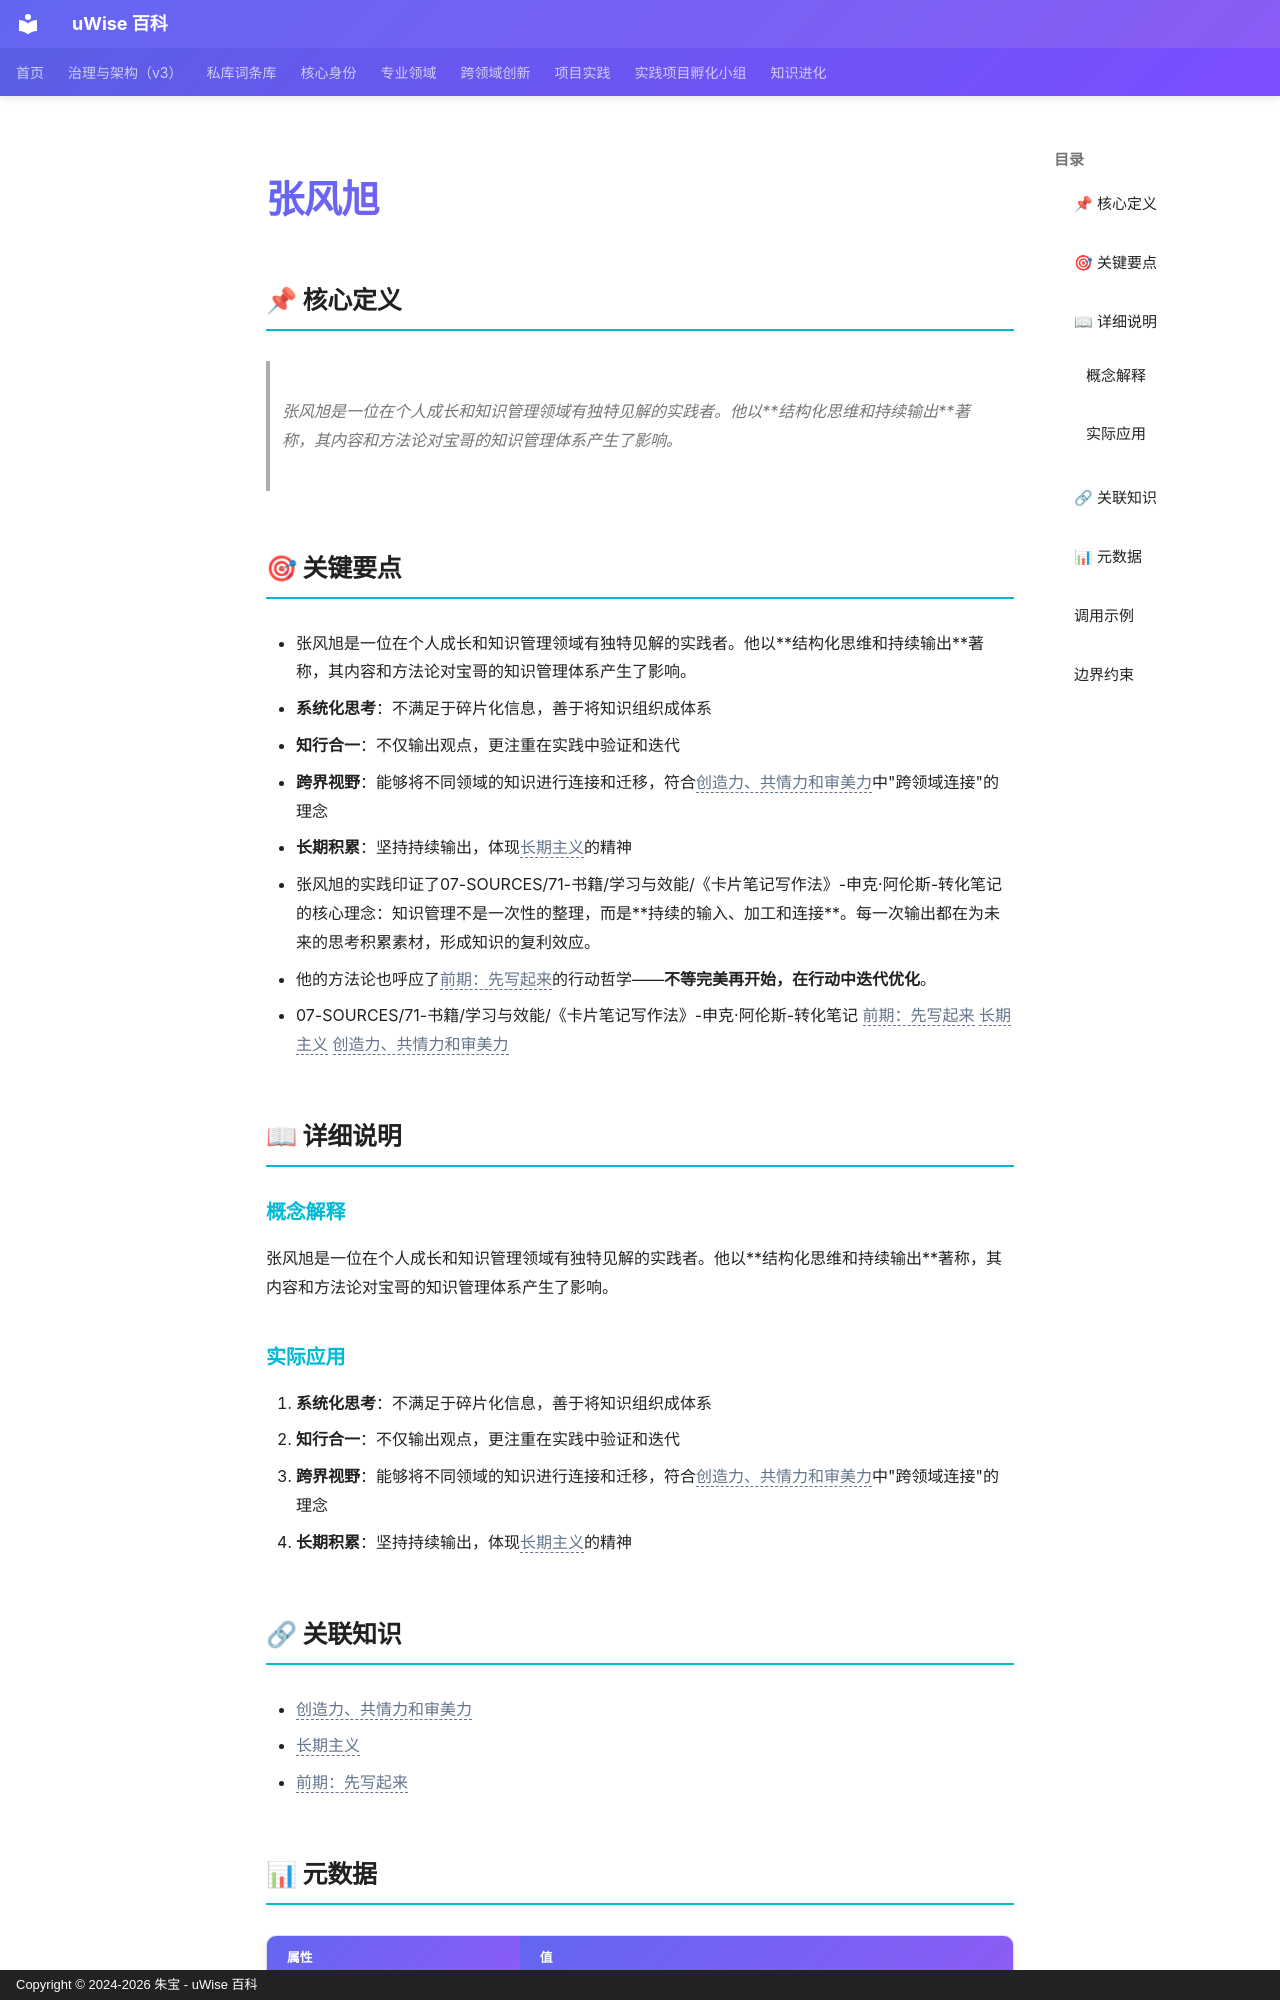

repository: zhubao315/uWise · page: vault-encyclopedia/md-f24eda9b/index.html · generator: mkdocs · copyright: Copyright © 2024-2026 朱宝 - uWise 百科

---
title: "张风旭"
description: "张风旭是一位在个人成长和知识管理领域有独特见解的实践者。他以结构化思维和持续输出著称，其内容和方法论对宝哥的知识管理体系产生了影响。"
---

# 张风旭

## 📌 核心定义

> 张风旭是一位在个人成长和知识管理领域有独特见解的实践者。他以**结构化思维和持续输出**著称，其内容和方法论对宝哥的知识管理体系产生了影响。

## 🎯 关键要点

- 张风旭是一位在个人成长和知识管理领域有独特见解的实践者。他以**结构化思维和持续输出**著称，其内容和方法论对宝哥的知识管理体系产生了影响。
- **系统化思考**：不满足于碎片化信息，善于将知识组织成体系
- **知行合一**：不仅输出观点，更注重在实践中验证和迭代
- **跨界视野**：能够将不同领域的知识进行连接和迁移，符合<span class="uw-unresolved" data-target="创造力、共情力和审美力" title="未解析的双链目标：创造力、共情力和审美力">创造力、共情力和审美力</span>中"跨领域连接"的理念
- **长期积累**：坚持持续输出，体现<span class="uw-unresolved" data-target="长期主义" title="未解析的双链目标：长期主义">长期主义</span>的精神
- 张风旭的实践印证了07-SOURCES/71-书籍/学习与效能/《卡片笔记写作法》-申克·阿伦斯-转化笔记的核心理念：知识管理不是一次性的整理，而是**持续的输入、加工和连接**。每一次输出都在为未来的思考积累素材，形成知识的复利效应。
- 他的方法论也呼应了<span class="uw-unresolved" data-target="前期：先写起来" title="未解析的双链目标：前期：先写起来">前期：先写起来</span>的行动哲学——**不等完美再开始，在行动中迭代优化**。
- 07-SOURCES/71-书籍/学习与效能/《卡片笔记写作法》-申克·阿伦斯-转化笔记 <span class="uw-unresolved" data-target="前期：先写起来" title="未解析的双链目标：前期：先写起来">前期：先写起来</span> <span class="uw-unresolved" data-target="长期主义" title="未解析的双链目标：长期主义">长期主义</span> <span class="uw-unresolved" data-target="创造力、共情力和审美力" title="未解析的双链目标：创造力、共情力和审美力">创造力、共情力和审美力</span>

## 📖 详细说明

### 概念解释
张风旭是一位在个人成长和知识管理领域有独特见解的实践者。他以**结构化思维和持续输出**著称，其内容和方法论对宝哥的知识管理体系产生了影响。


### 实际应用

1. **系统化思考**：不满足于碎片化信息，善于将知识组织成体系
2. **知行合一**：不仅输出观点，更注重在实践中验证和迭代
3. **跨界视野**：能够将不同领域的知识进行连接和迁移，符合<span class="uw-unresolved" data-target="创造力、共情力和审美力" title="未解析的双链目标：创造力、共情力和审美力">创造力、共情力和审美力</span>中"跨领域连接"的理念
4. **长期积累**：坚持持续输出，体现<span class="uw-unresolved" data-target="长期主义" title="未解析的双链目标：长期主义">长期主义</span>的精神
